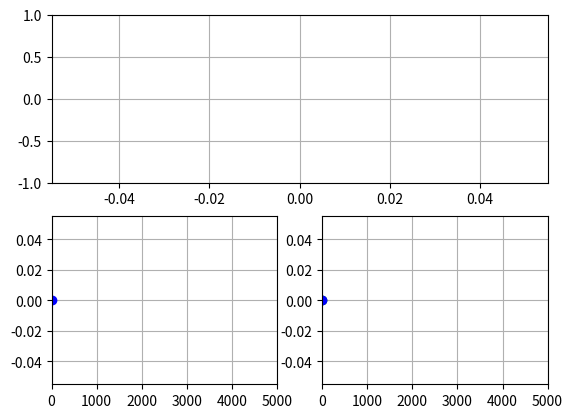

Recreate this plot in Python. (Note: this script raises an exception after producing the figure.)
import numpy as np
import matplotlib.pyplot as plt
from   matplotlib.animation import FuncAnimation
import os
import scipy.fftpack as sc
from   scipy.io.wavfile import write

fs=10000

fftLength           = 32
fig                 = plt.figure ( )
adcAxe            = fig.add_subplot ( 2,1,1 )
adcAxe.grid ( True )
adcLn,              = plt.plot ( [0],[0],'r-' )
adcAxe.set_ylim     ( -1 ,1         )

dftAxe              = fig.add_subplot ( 2,2,3 )
dftAxe.grid ( True )
dftLn,              = plt.step ( [0],[0],'b-o' )
dftAxe.set_xlim     ( 0  ,fs//2   )

ciaaDftAxe          = fig.add_subplot ( 2,2,4 )
ciaaDftLn,ciaaMaxLn = plt.step ( [0],[0],'g-o',0,0,'bo' )
ciaaDftAxe.grid ( True )
ciaaDftAxe.set_xlim ( 0  ,fs//2   )

maxIndex = 0
maxValue = 0
dft,ciaaDft = [1],[1]

def initFiles():
    global logFile
    logFile   = open("log.bin","rb")
    logFile.seek(0, os.SEEK_END)

def fileForward(f):
    packetLegth=((4*fftLength)+4+len(b'header')+2)
    oldPos = f.tell()
    f.seek(0, os.SEEK_END)
    size = f.tell()
    packetLoss=(size-oldPos)//packetLegth
    print(packetLoss)
    f.seek(oldPos+packetLoss*packetLegth, os.SEEK_SET)

def findHeader(f):
    index  = 0
    sync   = False
    header = b'header'
    while sync==False:
        data=b''
        while len(data) <1:
            data = f.read(1)
        if data[0] ==header[index]:
            index+=1
            if index>=len(header):
                sync=True
                #print(sync)
        else:
            index=0
            #print(sync)

def readInt4File(f):
    raw=b''
    while len(raw)<2:
        raw   += f.read(1)
    return (int.from_bytes(raw[0:2],"little",signed=True))

def readFile(f):
    fileForward(f)
    findHeader(f)
    fftLength= readInt4File(f)
    ciaaDft = []
    adc     = []
    for chunk in range(fftLength):
        adc.append ( readInt4File(f )/(2**15))
        if(chunk%2==0):
            real = readInt4File(f )/2**15
        else:
            im   = readInt4File(f )*1j/2**15
            ciaaDft.append (real+im)
    maxValue = readInt4File(f)/2**13
    maxIndex = readInt4File(f)
    #print(maxIndex)
    #maxValue = (np.abs(ciaaDft[maxIndex])**2)
    return maxIndex,maxValue,adc,ciaaDft,fftLength

def init():
    global fftLength,dft,ciaaDft
    adcAxe.set_xlim     ( 0  ,fftLength             )
    dftAxe.set_ylim     ( 0  ,np.max(dft            )+0.001)
    ciaaDftAxe.set_ylim ( 0  ,np.max(np.abs(ciaaDft )**2)+0.001)
    plt.draw()
    return adcLn,dftLn,ciaaDftLn,ciaaMaxLn

def update(t):
    global logFile,fftLength,dft,ciaaDft,fs
    maxIndex,maxValue,adc,ciaaDft,fftLength=readFile(logFile)
    time = np.arange(0,fftLength,1)
    frec = np.linspace(0,fs//2,fftLength//2)
    dft  = (np.abs(np.fft.fft(adc))/len(adc))**2

    adcLn.set_data(time,adc)
    dftLn.set_data(frec,dft[:fftLength//2])
    ciaaDftLn.set_data(frec,np.abs(ciaaDft)**2)
    ciaaMaxLn.set_data(frec[maxIndex],maxValue)
    return adcLn,dftLn,ciaaDftLn,ciaaMaxLn


initFiles()
ani=FuncAnimation(fig, update, 100, init, blit=True, interval=20, repeat=True)
plt.show()
